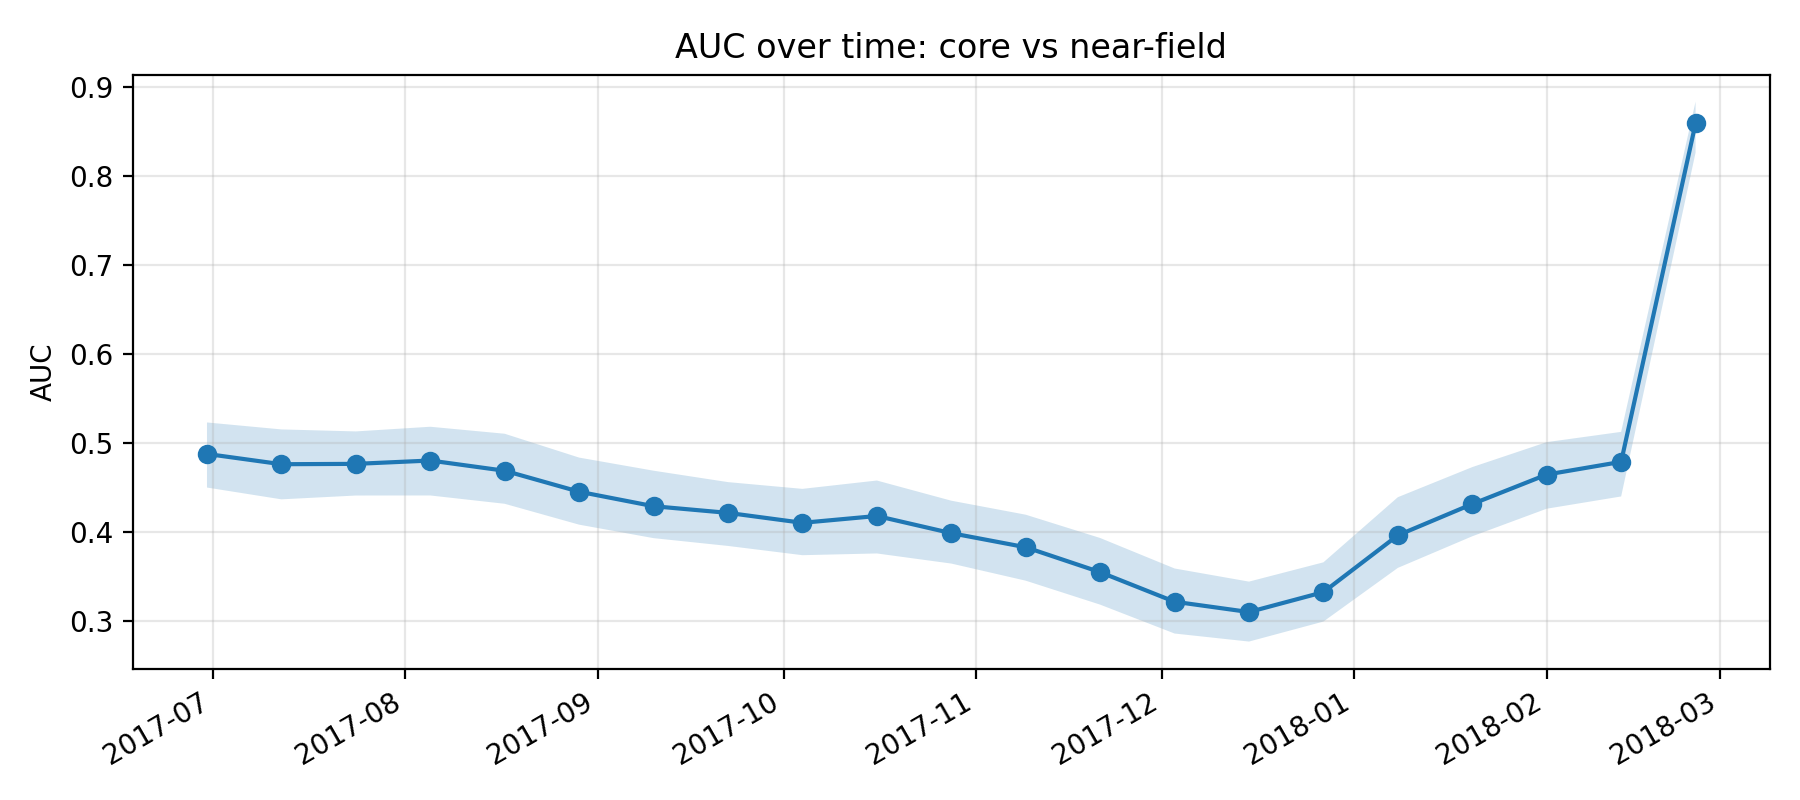

The table this chart was drawn from, first rows:
k, epoch_col, epoch_date, auc, auc_ci_lo, auc_ci_hi, perm_p_value, is_near_event_window
11, D20170630, 2017-06-30, 0.4877, 0.45, 0.5231, , 0
12, D20170712, 2017-07-12, 0.4762, 0.4367, 0.5153, , 0
13, D20170724, 2017-07-24, 0.4766, 0.441, 0.5131, , 0
14, D20170805, 2017-08-05, 0.4803, 0.4411, 0.5183, , 0
15, D20170817, 2017-08-17, 0.4689, 0.4318, 0.5104, , 0
16, D20170829, 2017-08-29, 0.4453, 0.4083, 0.4836, , 0
17, D20170910, 2017-09-10, 0.429, 0.3931, 0.4689, , 0
18, D20170922, 2017-09-22, 0.4215, 0.3844, 0.4561, , 0
19, D20171004, 2017-10-04, 0.4104, 0.374, 0.4485, , 0
20, D20171016, 2017-10-16, 0.418, 0.376, 0.4579, , 0
21, D20171028, 2017-10-28, 0.3987, 0.3646, 0.4352, , 0
22, D20171109, 2017-11-09, 0.3829, 0.3454, 0.4195, , 0
23, D20171121, 2017-11-21, 0.3549, 0.3185, 0.3933, , 0
24, D20171203, 2017-12-03, 0.3217, 0.286, 0.3591, , 0
25, D20171215, 2017-12-15, 0.3101, 0.277, 0.3443, , 0
26, D20171227, 2017-12-27, 0.3325, 0.2994, 0.366, 1.0, 1
27, D20180108, 2018-01-08, 0.3963, 0.3597, 0.4392, 1.0, 1
28, D20180120, 2018-01-20, 0.4315, 0.3952, 0.473, 1.0, 1
29, D20180201, 2018-02-01, 0.4646, 0.4262, 0.501, 0.9453, 1
30, D20180213, 2018-02-13, 0.4789, 0.44, 0.5125, 0.8557, 1
31, D20180225, 2018-02-25, 0.8592, 0.8263, 0.8835, , 0
